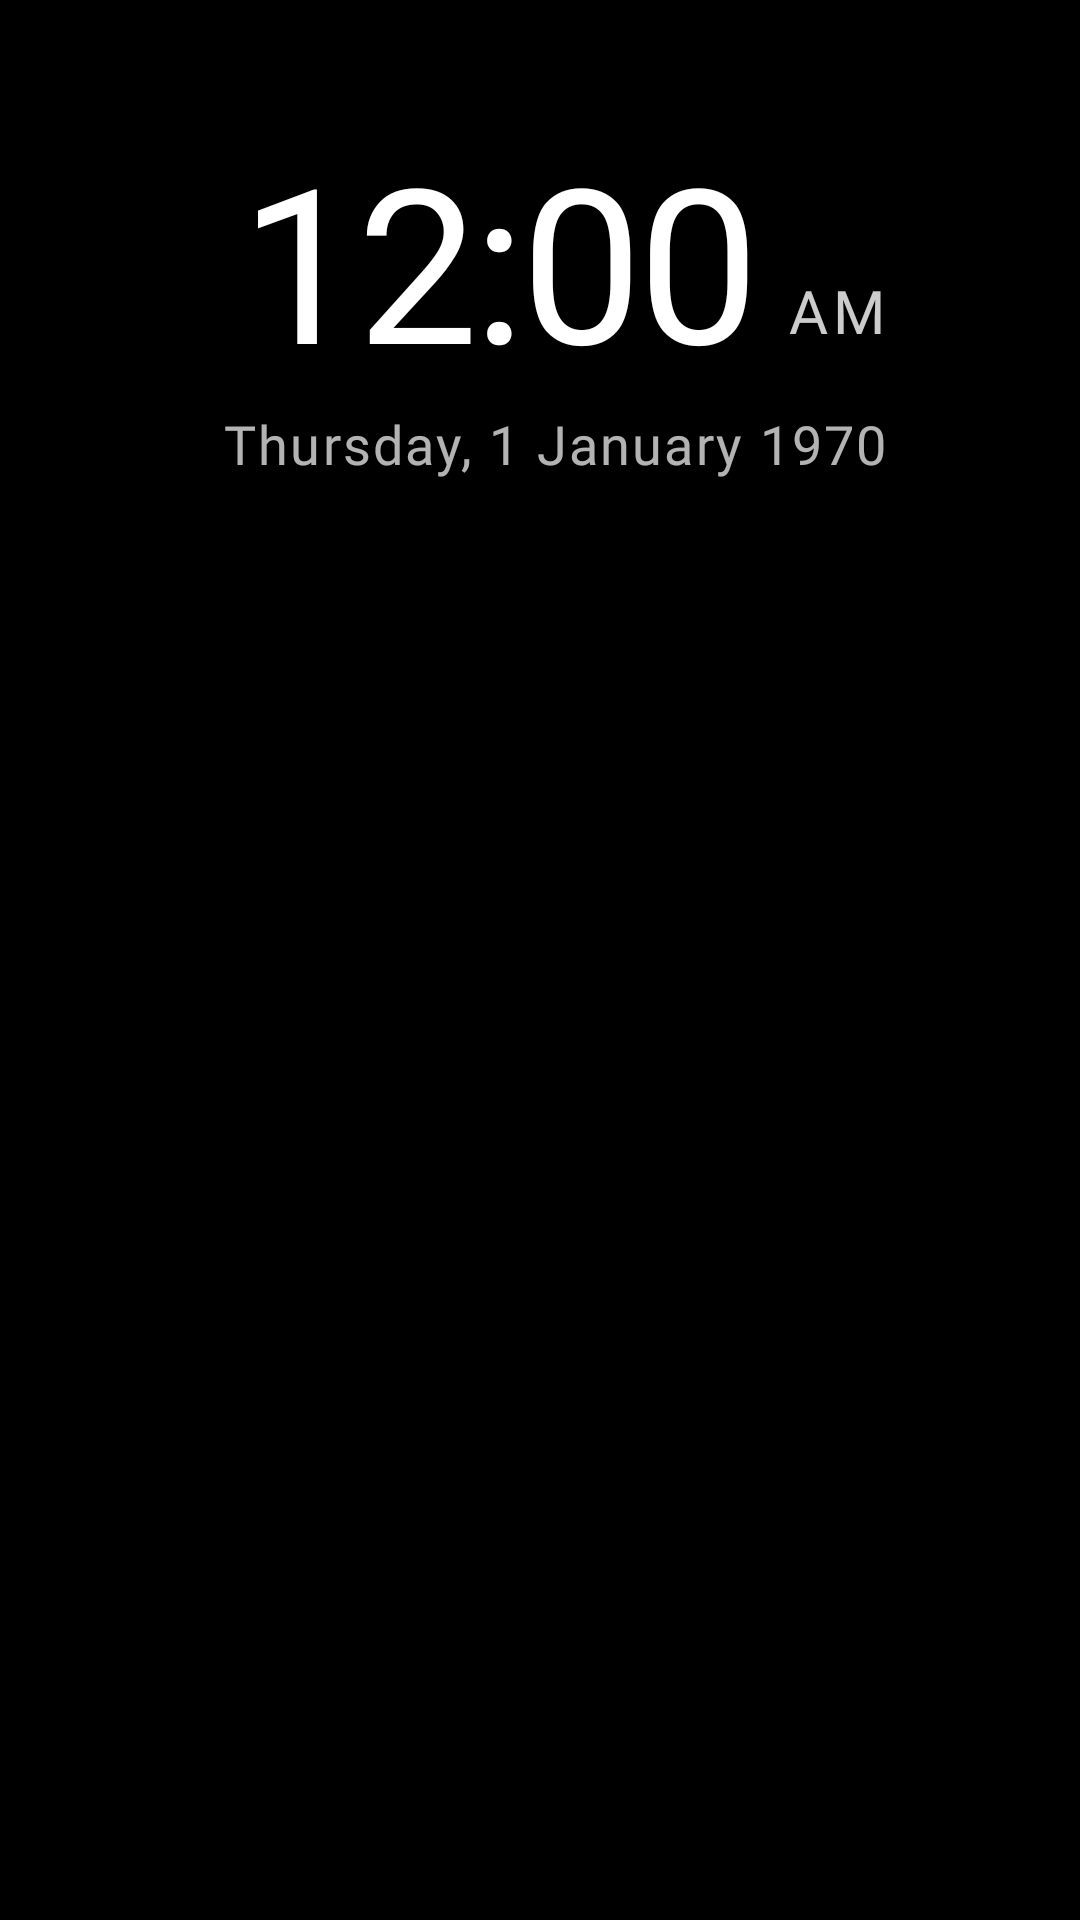

Here is an Android app screen rendered from its layout file. Give the layout XML and the strings, colors and styles it references.
<!-- AndroidManifest.xml: application theme Theme.TvHome -->
<!-- res/layout/dream_clock.xml -->
<?xml version="1.0" encoding="utf-8"?>
<FrameLayout xmlns:android="http://schemas.android.com/apk/res/android"
    android:layout_width="match_parent"
    android:layout_height="match_parent"
    android:background="#FF000000">

    <ImageView
        android:id="@+id/dreamBackdrop"
        android:layout_width="match_parent"
        android:layout_height="match_parent"
        android:scaleType="centerCrop" />

    <View
        android:id="@+id/dreamScrim"
        android:layout_width="match_parent"
        android:layout_height="match_parent"
        android:background="#66000000" />

    <LinearLayout
        android:id="@+id/dreamContent"
        android:layout_width="wrap_content"
        android:layout_height="wrap_content"
        android:layout_gravity="top|end"
        android:layout_marginTop="48dp"
        android:layout_marginEnd="64dp"
        android:gravity="end"
        android:orientation="vertical">

        <LinearLayout
            android:id="@+id/dreamTimeRow"
            android:layout_width="wrap_content"
            android:layout_height="wrap_content"
            android:gravity="bottom|end"
            android:orientation="horizontal"
            android:baselineAligned="false">

            <TextClock
                android:id="@+id/dreamTime"
                android:layout_width="wrap_content"
                android:layout_height="wrap_content"
                android:format12Hour="h:mm"
                android:format24Hour="HH:mm"
                android:textColor="#FFFFFFFF"
                android:textSize="72sp"
                android:fontFamily="@font/outfit"
                android:fontVariationSettings="'wght' 300"
                android:letterSpacing="-0.02"
                android:shadowColor="#B3000000"
                android:shadowDx="0"
                android:shadowDy="3"
                android:shadowRadius="10"
                android:includeFontPadding="false" />

            <TextClock
                android:id="@+id/dreamAmPm"
                android:layout_width="wrap_content"
                android:layout_height="wrap_content"
                android:layout_marginStart="10dp"
                android:layout_marginBottom="16dp"
                android:format12Hour="a"
                android:format24Hour=""
                android:textColor="#CCFFFFFF"
                android:textSize="20sp"
                android:fontFamily="@font/outfit"
                android:fontVariationSettings="'wght' 500"
                android:letterSpacing="0.08"
                android:shadowColor="#B3000000"
                android:shadowDx="0"
                android:shadowDy="2"
                android:shadowRadius="6"
                android:includeFontPadding="false"
                android:textAllCaps="true" />
        </LinearLayout>

        <TextClock
            android:id="@+id/dreamDate"
            android:layout_width="wrap_content"
            android:layout_height="wrap_content"
            android:layout_marginTop="6dp"
            android:format12Hour="EEEE, d MMMM yyyy"
            android:format24Hour="EEEE, d MMMM yyyy"
            android:textColor="#B3FFFFFF"
            android:textSize="18sp"
            android:fontFamily="@font/outfit"
            android:fontVariationSettings="'wght' 400"
            android:letterSpacing="0.04"
            android:shadowColor="#B3000000"
            android:shadowDx="0"
            android:shadowDy="2"
            android:shadowRadius="6"
            android:includeFontPadding="false" />
    </LinearLayout>
</FrameLayout>
<!-- resources referenced by this layout -->
<resources>
  <style name="Theme.TvHome" parent="android:Theme.Material.NoActionBar.Fullscreen">
          <item name="android:windowBackground">@android:color/black</item>
          <item name="android:colorBackground">@android:color/black</item>
          <item name="android:windowAnimationStyle">@null</item>
          
          <item name="android:windowDisablePreview">true</item>
      </style>
</resources>
